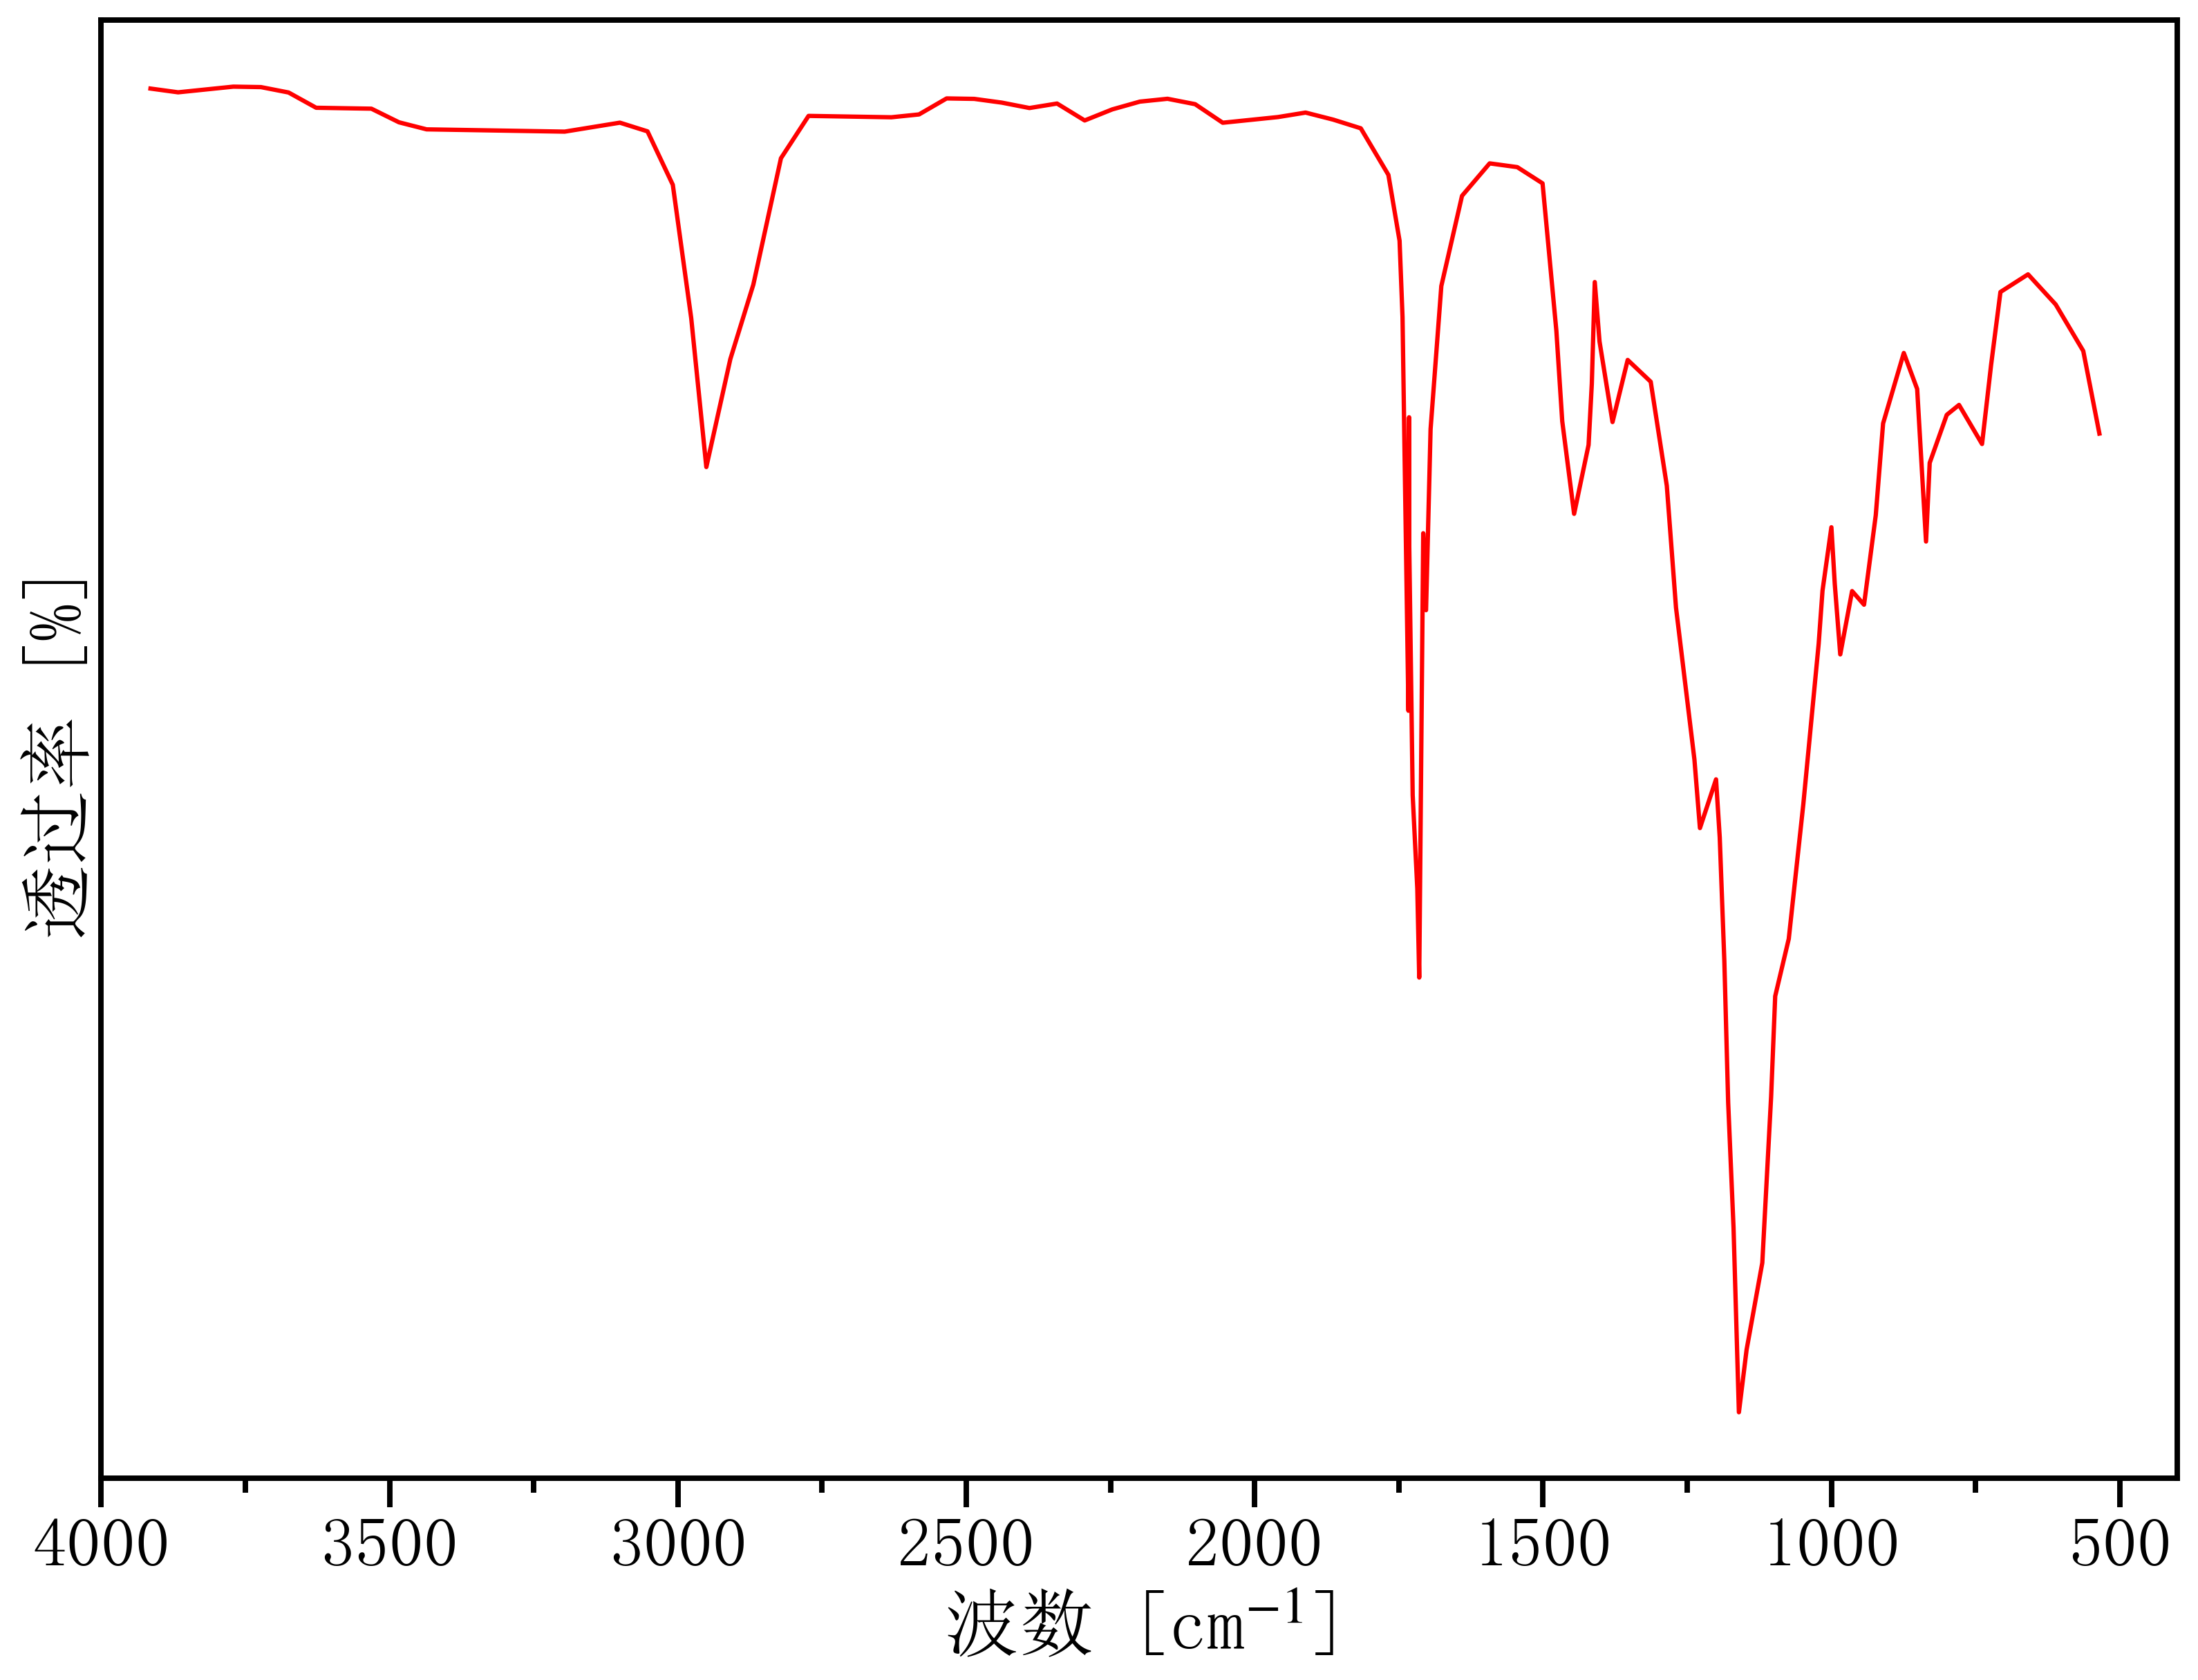

Data behind this chart, as committed beside it:
3962.2898752808114, 51.338577242811304
3914, 51.3
3867, 51.23
3819, 51.28
3771, 51.34
3723, 51.33
3675, 51.22
3627, 50.93
3579, 50.92
3531, 50.91
3484, 50.65
3436, 50.51
3388, 50.5
3340, 50.49
3292, 50.48
3244, 50.48
3196, 50.47
3148, 50.55
3101, 50.64
3053, 50.47
3009, 49.44
2977, 46.87
2951, 43.99
2909, 46.08
2869, 47.51
2821, 49.95
2773, 50.77
2726, 50.76
2678, 50.75
2630, 50.74
2582, 50.8
2534, 51.11
2486, 51.1
2438, 51.03
2390, 50.92
2343, 51.01
2295, 50.68
2247, 50.9
2199, 51.05
2151, 51.1
2103, 51
2055, 50.64
2007, 50.69
1960, 50.75
1912, 50.83
1864, 50.7
1816, 50.53
1768, 49.63
1749, 48.36
1744, 46.89
1733, 39.29
1733, 40.84
1732, 44.95
1732, 42.67
1726, 37.66
1718, 35.86
1715, 34.14
1708, 42.72
1703, 41.23
1695, 44.72
1676, 47.49
... 52 more rows
